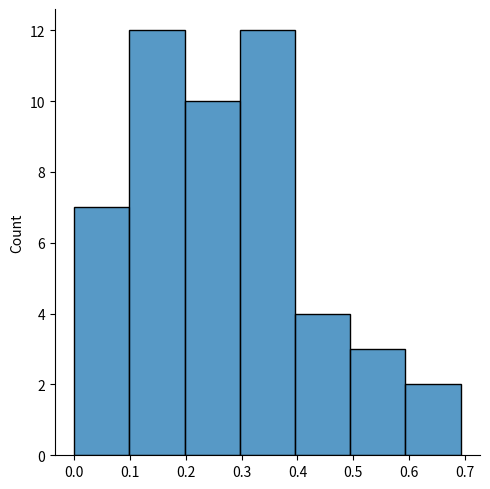

This figure's Python source:
import random

# Este código define uma classe chamada Academia, que simula o funcionamento de uma academia com halteres:

# 1: self.halteres é uma lista de halteres disponíveis na academia. São números de 10 a 36 (inclusive) que são múltiplos de 2.
# - self.porta_halteres é um dicionário que mapeia cada halter disponível para a sua posição na academia.
# - self.reiniciar_o_dia() é chamado para inicializar o estado dos halteres no início do dia.

# 2: O método reiniciar_o_dia redefine o dicionário self.porta_halteres para mapear cada halter disponível para sua posição na academia.

# 3: O método listar_halteres retorna uma lista dos halteres disponíveis na academia, excluindo aqueles que estão atualmente sendo usados (representados por 0).

# 4: O método pega_haltere recebe um peso de halter como parâmetro e simula alguém pegando um halter da academia com o peso especificado.
# - halt_pos é a posição do halter na academia, obtida a partir do valor fornecido.
# - key_halt é a chave (posição) no dicionário self.porta_halteres correspondente ao halter selecionado.
# - O valor do dicionário self.porta_halteres para a chave key_halt é alterado para 0 para indicar que o halter está em uso.
# - O peso do halter é retornado.

# 5: O método devolver_halter recebe a posição e o peso do halter e atualiza o dicionário self.porta_halteres para indicar que o halter foi devolvido à academia.

# 6: O método calcular_caos calcula a quantidade de "caos" na academia, que é definido como o número de halteres colocados em posições diferentes da sua posição original, dividido pelo total de halteres disponíveis na academia.

class Academia:
    def __init__(self):
        self.halteres = [i for i in range(10,36) if i % 2 == 0]
        self.porta_halteres = {}
        self.reiniciar_o_dia()

    def reiniciar_o_dia(self):
        self.porta_halteres = {i: i for i in self.halteres}

    def listar_halteres(self):
        return [i for i in self.porta_halteres.values() if i != 0]

    def listar_espacos(self):
        return [i for i, j in self.porta_halteres.items() if j == 0]

    def pega_haltere(self, peso):
        halt_pos = list(self.porta_halteres.values()).index(peso)
        key_halt= list(self.porta_halteres.keys())[halt_pos]
        self.porta_halteres[key_halt] = 0
        return peso
    
    def devolver_halter(self, pos, peso):
        self.porta_halteres[pos] = peso

    def calcular_caos(self):
        num_caos = [i for i, j in self.porta_halteres.items() if i != j]
        return len(num_caos)/len(self.porta_halteres)

# Este código define uma classe chamada Usuario, que representa os usuários da academia e suas interações com os halteres durante o treino:

# 1: self.tipo representa o tipo de usuário: 1 para normal e 2 para bagunçeiro.
# - self.academia é uma referência à instância da academia em que o usuário está treinando.
# - self.peso armazena o peso do halter que o usuário está usando.  

# 2: O método iniciar_treino é chamado quando o usuário inicia o treino. Ele escolhe aleatoriamente um peso de halter disponível 
# na academia usando o método listar_halteres da academia e então pega esse halter chamando o método pega_haltere.     

# 3: O método finalizar_treino é chamado quando o usuário finaliza o treino.
# - Ele verifica se há espaços vazios na academia para devolver o halter.
# - Se o usuário for do tipo 1 (normal), ele verifica se o peso do halter está em um espaço vazio. Se estiver, o halter é devolvido à sua posição original na academia. Caso contrário, um espaço vazio é escolhido aleatoriamente e o halter é devolvido lá.
# - Se o usuário for do tipo 2 (bagunçeiro), ele simplesmente escolhe aleatoriamente um espaço vazio e devolve o halter lá.
# - O atributo self.peso é redefinido como 0 após o término do treino.

# Esse código simula o comportamento dos usuários em uma academia, onde usuários normais tentam devolver os halteres aos seus lugares originais, 
# enquanto usuários bagunçeiros os devolvem aleatoriamente em espaços vazios.

class Usuario:
    def __init__(self, tipo, academia):
        self.tipo = tipo # 1 - normal / 2 - bagunçeiro
        self.academia = academia
        self.peso = 0

    def iniciar_treino(self):
        lista_pesos = self.academia.listar_halteres()
        self.peso = random.choice(lista_pesos)
        self.academia.pega_haltere(self.peso)

    def finalizar_treino(self):
        espacos = self.academia.listar_espacos()

        if self.tipo == 1:
            if self.peso in espacos:
                self.academia.devolver_halter(self.peso, self.peso)
            else:
                pos = random.choice(espacos)
                self.academia.devolver_halter(pos, self.peso)

        if self.tipo == 2:
            pos = random.choice(espacos)
            self.academia.devolver_halter(pos, self.peso)
        self.peso = 0

# Este código simula o funcionamento de uma academia ao longo de 50 dias, 
# com uma série de usuários realizando treinos durante cada dia. Abaixo está uma explicação do que cada parte do código faz:

# 1: Inicialização da Academia e dos Usuários:
# - academia = Academia(): Cria uma instância da classe Academia.
# - usuarios = [Usuario(1,academia) for i in range(10)]: Cria uma lista de 10 usuários normais.
# - usuarios += [Usuario(2,academia) for i in range(1)]: Adiciona um usuário bagunçeiro à lista de usuários.
# - random.shuffle(usuarios): Embaralha a ordem dos usuários na lista.

# 2: Simulação dos Dias de Treino:
# - for k in range(50): Para cada um dos 50 dias de simulação:
#    academia.reiniciar_o_dia(): Reinicia o estado da academia para o início do dia.
# - for i in range(10): Para cada um dos 10 treinos realizados durante o dia:
#    random.shuffle(usuarios): Embaralha a ordem dos usuários para variar quem inicia o treino primeiro.
#    for user in usuarios: user.iniciar_treino(): Cada usuário inicia seu treino, pegando um halter disponível na academia.
#    for user in usuarios: user.finalizar_treino(): Cada usuário finaliza seu treino, devolvendo o halter à academia.
# - list_chaos += [academia.calcular_caos()]: Calcula e armazena o nível de "caos" na academia após cada dia de treino na lista list_chaos.

# 3: Plotagem do Gráfico:
# - import matplotlib.pyplot as plt: Importa o módulo Matplotlib para a plotagem.
# - import seaborn as sns: Importa o módulo Seaborn para aprimorar a visualização.
# - sns.displot(list_chaos): Cria um histograma para visualizar a distribuição dos níveis de "caos" ao longo dos 50 dias.
# - plt.show(): Exibe o gráfico na interface do usuário.


academia = Academia()

usuarios = [Usuario(1,academia) for i in range(10)]
usuarios += [Usuario(2,academia) for i in range(1)]
random.shuffle(usuarios)

list_chaos = []

for k in range(50):
    academia.reiniciar_o_dia()
    for i in range(10):
        random.shuffle(usuarios)
        for user in usuarios:
            user.iniciar_treino()
        for user in usuarios:
            user.finalizar_treino()
    list_chaos += [academia.calcular_caos()]

import matplotlib.pyplot as plt
import seaborn as sns
sns.displot(list_chaos)
plt.show()
